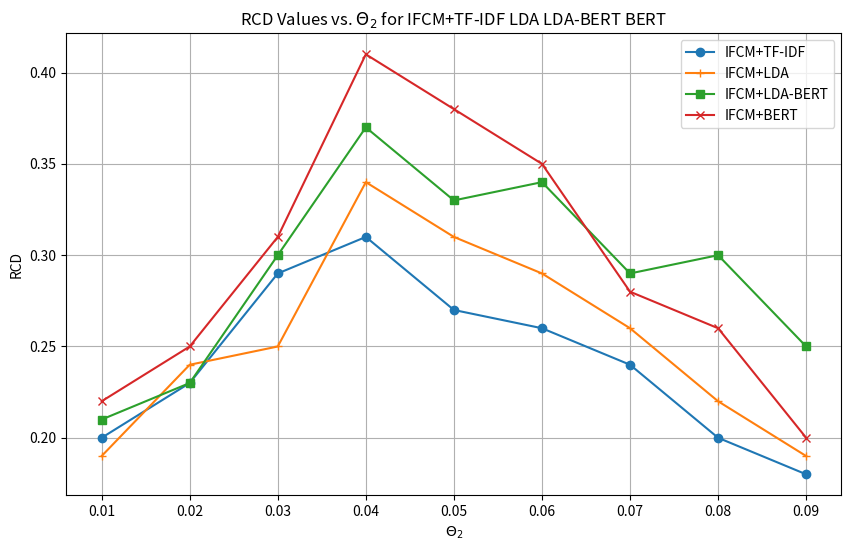

The matplotlib source for this figure:
import matplotlib.pyplot as plt

theta_2_values = [0.01, 0.02, 0.03, 0.04, 0.05, 0.06, 0.07, 0.08, 0.09]
rcd_values_fcm_tfidf = [0.2, 0.23, 0.29, 0.31, 0.27, 0.26, 0.24, 0.20, 0.18]
rcd_values_fcm_lda = [0.19, 0.24, 0.25, 0.34, 0.31, 0.29, 0.26, 0.22, 0.19]
rcd_values_fcm_lda_bert = [0.21, 0.23, 0.30, 0.37, 0.33, 0.34, 0.29, 0.30, 0.25]
rcd_values_fcm_bert = [0.22, 0.25, 0.31, 0.41, 0.38, 0.35, 0.28, 0.26, 0.20]


plt.figure(figsize=(10, 6))
# plt.plot(theta_2_values, rcd_values_tfidf, marker='o', label='FCM+TF-IDF')
# plt.plot(theta_2_values, rcd_values_ldabert, marker='s', label='FCM+LDA-BERT')
plt.plot(theta_2_values, rcd_values_fcm_tfidf, marker='o', linestyle='-', label='IFCM+TF-IDF')
plt.plot(theta_2_values, rcd_values_fcm_lda, marker='+', linestyle='-', label='IFCM+LDA')
plt.plot(theta_2_values, rcd_values_fcm_lda_bert, marker='s', linestyle='-', label='IFCM+LDA-BERT')
plt.plot(theta_2_values, rcd_values_fcm_bert, marker='x', linestyle='-', label='IFCM+BERT')

plt.title('RCD Values vs. $\\Theta_2$ for IFCM+TF-IDF LDA LDA-BERT BERT')
plt.xlabel('$\\Theta_2$')
plt.ylabel('RCD')
plt.legend()
plt.grid(True)
plt.show()
